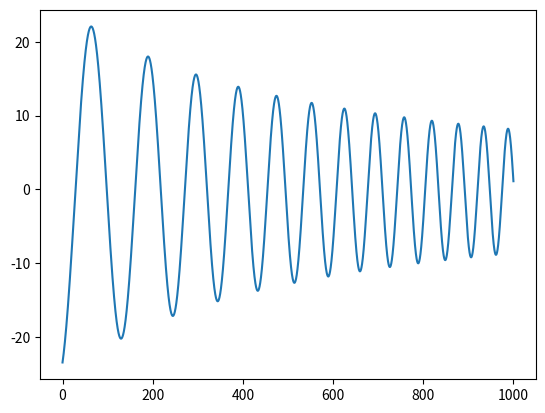

Reproduce this figure in Python.
from __future__ import division
import numpy as np
import matplotlib.pyplot as plt
from scipy.optimize import curve_fit

def FresnelS(t):
    return .626 - .5*((np.cos(t**2)/t) + .5*(np.sin(t**2)/t**3))

def FresnelC(t):
    return .626 + .5*((np.sin(t**2)/t) - .5*(np.cos(t**2)/t**3))

t = np.linspace(.00001,1000,100000)

v = 73.56 +13.94+ 17.82*FresnelC(.0063*t + 3.16) - 158*FresnelS(.0063*t + 3.16) 

plt.plot(t,v)
#print np.mean(v[3:])

##plt.plot(x,v,'o')

#x = np.array([63.5, 189.6, 295.9, 389.7, 474.45, 552.45, 625.05, 693.22])
#y = np.array([v[6350],v[18960],v[29590],v[38970],v[47445],v[55245],v[62505],v[69322]])
#logy = np.log(y)

#def fit(x,m,c):
    #return m*x + c

#p,pcov = curve_fit(fit,x,logy)

#logfit = fit(x,p[0],p[1])
#print p[0]
#plt.plot(x,logy,'o')
#plt.plot(x,logfit)
plt.show()